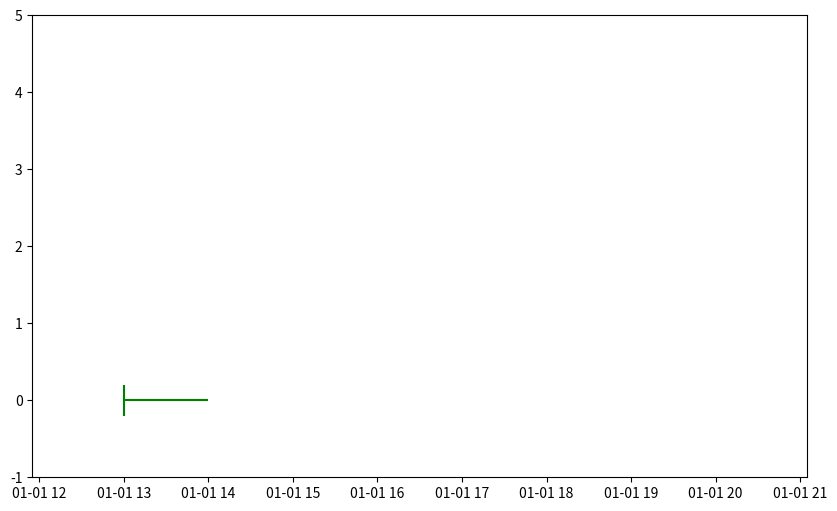

Here is the Python script that generated this plot: (Note: this script raises an exception after producing the figure.)
from datetime import datetime

import matplotlib
matplotlib.use('agg')
import matplotlib.pyplot as plt
import numpy as np
import matplotlib.dates as mdates
import pandas as pd


class Forecast:
    """
    Constrains the definition of a forecast in the Solar Forecast Arbiter.

    Parameters
    ----------
    lead_time_to_start: str
        Time between submission time and the start of the forecast.
        e.g. '1h' for hour ahead forecast

    interval_duration: str
        Period time between successive values.
        e.g. '1h' for hour interval.

    intervals_per_submission: int
        Number of intervals per submission.
        e.g. 1 for hour interval, 1 hour total duration or 4 for 15 min
        interval, hour total duration.

    issue_frequency: str
        Length of time between new forecast submissions or runs.

    value_type: str
        'any', 'mean', '95th percentile', etc.

    start: parsable to pandas.Timestamp
        Absolute start time of forecast run or concatenated/merged forecast
        series.

    kind: str
        'run', 'concat', 'merge'

    label: str
        'left' or 'right'. Not currently supported.

    units: str
        The units of the forecast. Typically determined by corresponding
        observation.

    Attributes
    ----------
    lead_time_to_start: pandas.Timedelta
    interval_duration: pandas.Timedelta
    intervals_per_submission: int
    issue_frequency: pandas.Timedelta
    duration: pandas.Timedelta
        Equal to interval_duration * intervals_per_submission
    value_type: str
    start: pandas.Timestamp
        Inclusion/exclusion determined by label.
    end: pandas.Timestamp
        Equal to start + duration. Inclusion/exclusion determined by label.
    issue_time: pandas.Timestamp
        Equal to start - lead_time_to_start
    label: str
    kind: str
    units: str
    """
    def __init__(self, lead_time_to_start, interval_duration,
                 intervals_per_submission, issue_frequency, value_type,
                 start, kind=None, label='left', units=''):

        self.lead_time_to_start = pd.Timedelta(lead_time_to_start)
        self.interval_duration = pd.Timedelta(interval_duration)
        self.intervals_per_submission = intervals_per_submission
        self.issue_frequency = pd.Timedelta(issue_frequency)
        self.duration = \
            pd.Timedelta(interval_duration) * intervals_per_submission
        self.value_type = value_type
        self.start = pd.Timestamp(start)
        # For left-labeling, forecast is exclusive of end.
        # end is the first instant that is not part of the Forecast.
        self.end = self.start + self.duration
        self.issue_time = self.start - self.lead_time_to_start
        self.kind = kind
        # determined by corresponding observations, provided here for
        # convenience
        self.units = units


def draw_forecast_timeline(ax, y, forecast, start_tick_y_length=0.2,
                           show_lead_time=False, show_last_tick=False,
                           **kwargs):
    if show_lead_time:
        ax.hlines(y, xmin=forecast.issue_time, xmax=forecast.start,
                linestyles=(0, (1, 1)), **kwargs)
        ax.vlines(forecast.issue_time, y - start_tick_y_length,
                y + start_tick_y_length, linestyles=(0, (1, 1)), **kwargs)

    # main forecast line
    ax.hlines(y, xmin=forecast.start, xmax=forecast.end, **kwargs)
    # forecast start tick
    ax.vlines(forecast.start, y - start_tick_y_length, y + start_tick_y_length,
              **kwargs)
    # intervals ticks
    intervals = pd.DatetimeIndex(start=forecast.start, end=forecast.end,
                                 freq=forecast.interval_duration)
    ax.vlines(intervals[:-1], y - start_tick_y_length / 2,
              y + start_tick_y_length / 2, **kwargs)
    if show_last_tick:
        # last tick should be longer and dashed
        ax.vlines(intervals[-1], y - start_tick_y_length,
                  y + start_tick_y_length, linestyles=(0, (1, 1)), **kwargs)
    # arrow_start = forecast.end
    # ax.arrow(forecast.start, y - start_tick_y_length, y + start_tick_y_length,
    #           **kwargs)


def annotate_with_brace(ax, xy, color):
    ax.annotate('$\}$', xy=xy, fontsize=64, textcoords='data',
                horizontalalignment='left', verticalalignment='bottom',
                rotation=90, color=color)


def label_group(ax, label, x, y, color, bracesize=24, fontsize=18):
    ax.annotate('$\}$', xy=(x, y), fontsize=bracesize, textcoords='data',
                horizontalalignment='left', verticalalignment='center',
                color=color)
    ax.annotate(label, xy=(pd.Timestamp(x) + pd.Timedelta('60min'), y),
                fontsize=fontsize, textcoords='data',
                horizontalalignment='left', verticalalignment='center',
                color=color)


def format_xaxis(fig, ax):
    # Set the xticks formatting
    # format xaxis with 3 month intervals
    ax.get_xaxis().set_major_locator(mdates.HourLocator(interval=1))
    ax.get_xaxis().set_minor_locator(
        mdates.MinuteLocator(byminute=range(0, 60, 15)))
    ax.get_xaxis().set_major_formatter(mdates.DateFormatter("%H:%M"))
    fig.autofmt_xdate()


def remove_left_right_top_axes(ax):
    plt.setp((ax.get_yticklabels() + ax.get_yticklines() +
            [v for k, v in ax.spines.items() if k != 'bottom']), visible=False)


def initial_axes_setup():
    figsize = (10, 6)
    fig, ax = plt.subplots(figsize=figsize)

    # initial axes set up
    start = pd.Timestamp('20180101 1200')
    end = pd.Timestamp('20180101 2100')
    start_end_delta = pd.Timedelta('5min')
    ax.set_xlim(start - start_end_delta, end + start_end_delta)
    ax.set_ylim(-1, 5)
    return fig, ax


def make_concat_timeline():
    fig, ax = initial_axes_setup()

    # define forecast runs
    run1 = Forecast('1h', '15min', 4, '1h', 'any', '20180101 1300')
    run2 = Forecast('1h', '15min', 4, '1h', 'any', '20180101 1400')
    run3 = Forecast('1h', '15min', 4, '1h', 'any', '20180101 1500')
    runs = [run1, run2, run3]

    # define concat forecasts
    hour_ahead_15min_int = Forecast('1h', '15min', 4, '1h', 'any',
                                    '20180101 1300')
    hour_ahead_15min_int.duration = pd.Timedelta('3h')
    hour_ahead_15min_int.end = (hour_ahead_15min_int.start +
                                hour_ahead_15min_int.duration)

    # draw each run
    for ii, run in enumerate(runs):
        draw_forecast_timeline(ax, ii, run, color='g')

    # draw concat forecast
    draw_forecast_timeline(ax, len(runs), hour_ahead_15min_int, color='b')

    # add the labels
    label_group(ax, 'Identically parsed\nforecast runs', '20180101 1730', 1,
                'g', bracesize=90)
    label_group(ax, 'A Forecast', '20180101 1730', 3, 'b')

    # format x axis, title, remove other axes
    format_xaxis(fig, ax)
    ax.set(title="Forecast runs merged into evaluation forecasts")
    remove_left_right_top_axes(ax)

    fig.savefig('timeline_concat.png')


def make_merged_timeline():
    fig, ax = initial_axes_setup()

    # define forecast runs
    run1 = Forecast(0, '15min', 12, '1h', 'any', '20180101 1200')
    run2 = Forecast(0, '15min', 12, '1h', 'any', '20180101 1300')
    run3 = Forecast(0, '15min', 12, '1h', 'any', '20180101 1400')
    runs = [run1, run2, run3]

    # define merged forecasts
    hour_ahead_15min_int = Forecast('1h', '15min', 4, '1h', 'any',
                                    '20180101 1300')
    hour_ahead_15min_int.duration = pd.Timedelta('3h')
    hour_ahead_15min_int.end = (hour_ahead_15min_int.start +
                                hour_ahead_15min_int.duration)

    hour_ahead_hour_int = Forecast('2h', '1h', 3, '1h', 'any', '20180101 1400')

    # draw each run
    for ii, run in enumerate(runs):
        draw_forecast_timeline(ax, ii, run, color='g')

    # draw the merged forecasts
    draw_forecast_timeline(ax, len(runs), hour_ahead_15min_int, color='b')
    draw_forecast_timeline(ax, len(runs) + 1, hour_ahead_hour_int, color='r')

    # indicate segments of runs for blue forecast
    annotate_with_brace(ax, ('20180101 1300', 0), 'b')
    annotate_with_brace(ax, ('20180101 1400', 1), 'b')
    annotate_with_brace(ax, ('20180101 1500', 2), 'b')

    # indicate segments of runs for red forecast
    annotate_with_brace(ax, ('20180101 1400', 0), 'r')
    annotate_with_brace(ax, ('20180101 1500', 1), 'r')
    annotate_with_brace(ax, ('20180101 1600', 2), 'r')

    # add the labels
    label_group(ax, 'Identically parsed\nforecast runs', '20180101 1730', 1,
                'g', bracesize=90)
    label_group(ax, 'A Forecast', '20180101 1730', 3, 'b')
    label_group(ax, 'A Forecast', '20180101 1730', 4, 'r')

    # format x axis, title, remove other axes
    format_xaxis(fig, ax)
    ax.set(title="Forecast runs merged into evaluation forecasts")
    remove_left_right_top_axes(ax)

    fig.savefig('timeline_merged.png')


if __name__ == '__main__':
    make_concat_timeline()
    make_merged_timeline()
